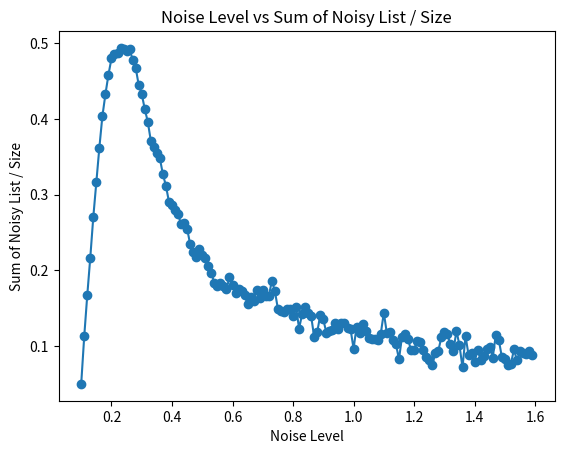

Write the Python code that produced this figure.
#Antiferromagnetic
#Neel_Temprature_Simulation.py

'''
=======================================================================
   1D Ising Model Simulation of a Magnetic Phase Transition
=======================================================================
Author:Prathamesh Deshmukh
Date: 2025-09-07

Description:
-----------
This script simulates the behavior of a one-dimensional chain of magnetic 
spins using a simplified Ising-like model. It demonstrates how an ordered 
magnetic state (like antiferromagnetism) transitions into a disordered 
paramagnetic state as thermal noise increases.

The net magnetization (represented by the 'Sum / Size') is plotted 
against the 'Noise Level,' which acts as an analog for temperature.

Methodology:
-----------
1.  An initial spin configuration is created (e.g., 'alternating' for an
    antiferromagnetic ground state).
2.  In each iteration, random noise is added to every spin in the chain,
    simulating thermal fluctuations. An external 'field' is also applied,
    which biases the spins in one direction.
3.  The total net magnetization of the system is calculated.
4.  The noise level is incrementally increased, and the process is repeated,
    plotting the net magnetization at each step.

Interpretation of the Plot:
---------------------------
The resulting plot shows the system's net magnetization as a function of
noise (temperature). For an antiferromagnetic starting state, the net 
magnetization should be near zero at low noise levels. As noise increases,
the spins flip more randomly, and the external field's influence becomes
more dominant, causing the net magnetization to rise towards the field
direction, simulating the transition to a paramagnetic phase.

Key Parameters:
---------------
- size: The number of spins in the 1D chain.
- initial_noise_level: The starting "temperature."
- field: Represents an external magnetic field.
- initial_list_type: The ground state of the spin system ('alternating' 
  for antiferromagnetic, 'ones' for ferromagnetic).

'''

import numpy as np
import matplotlib.pyplot as plt

def generate_noisy_list(size, noise_level, field, initial_list_type=None, existing_noisy_list=None):
    if existing_noisy_list is None:
        # Initialize with the specified initial list type
        if initial_list_type == 'ones':
            noisy_list = np.ones(size)
        elif initial_list_type == 'alternating':
            noisy_list = np.ones(size)
            noisy_list[1::2] = -1
        elif initial_list_type == 'zeros':
            noisy_list = np.zeros(size)
        elif initial_list_type == 'custom':
            noisy_list = [1, -0.5] * (size // 2) + [1] * (size % 2)
        else:
            raise ValueError("Invalid initial_list_type. Choose 'ones', 'alternating', 'zeros', or 'custom'.")
    else:
        # Increase randomness for existing noisy_list
        noisy_list = [np.clip(element - np.random.normal(0, noise_level * 2), -1, 1) if element == 1 else np.clip(element + np.random.normal(0, noise_level * 2), -1, 1) for element in existing_noisy_list]

    # Add constant positive noise (field)
    noisy_list = [element + field for element in noisy_list]
    
    return noisy_list

# Parameters
size = 5000
initial_noise_level = 0.1
increment_noise_level = 0.01
field = 0.1  # Adjust the strength of the constant positive noise
#Field =0.1 (Antiferromagetic) ,=0.5 Ferromagetic , 0.1 for Paramanetic 

iterations = 150  # Adjust the number of iterations

sums = []
noise_levels = []

initial_list_type = 'alternating'  # Choose 'ones', 'alternating', 'zeros', or 'custom'
existing_noisy_list = None

# Generate noisy lists for different noise levels
for i in range(iterations):
    noise_level = initial_noise_level + i * increment_noise_level  # Increase noise level slightly with each iteration
    noisy_list = generate_noisy_list(size, noise_level, field, initial_list_type, existing_noisy_list)
    existing_noisy_list = noisy_list  # Update existing noisy list for the next iteration
    
    # Clip each element in the noisy list
    noisy_list = np.clip(noisy_list, -1, 1)
    
    noisy_sum = sum(noisy_list)
    list_sum = noisy_sum / size  # Calculate the sum divided by size
    sums.append(list_sum)
    noise_levels.append(noise_level)

# Plotting
plt.plot(noise_levels, sums, marker='o')
plt.xlabel('Noise Level')
plt.ylabel('Sum of Noisy List / Size')
plt.title('Noise Level vs Sum of Noisy List / Size')
plt.show()
